Run: headless pygame with SDL's dummy video driver; simulated clock (each Clock.tick advances the game by its frame time, no real sleeping); random seed 0; keys injected as events and as key.get_pressed() state; no mouse input.
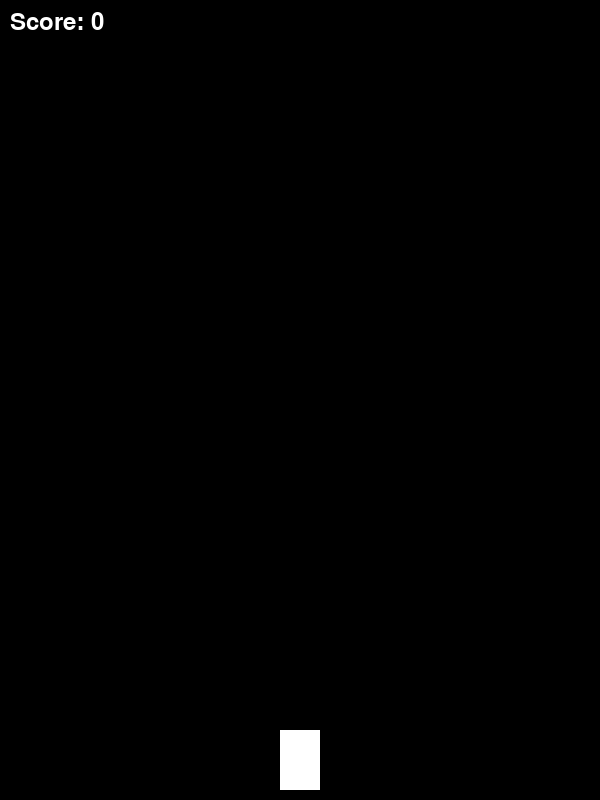
Frame 1 of 4 · flips 1–60 · no input
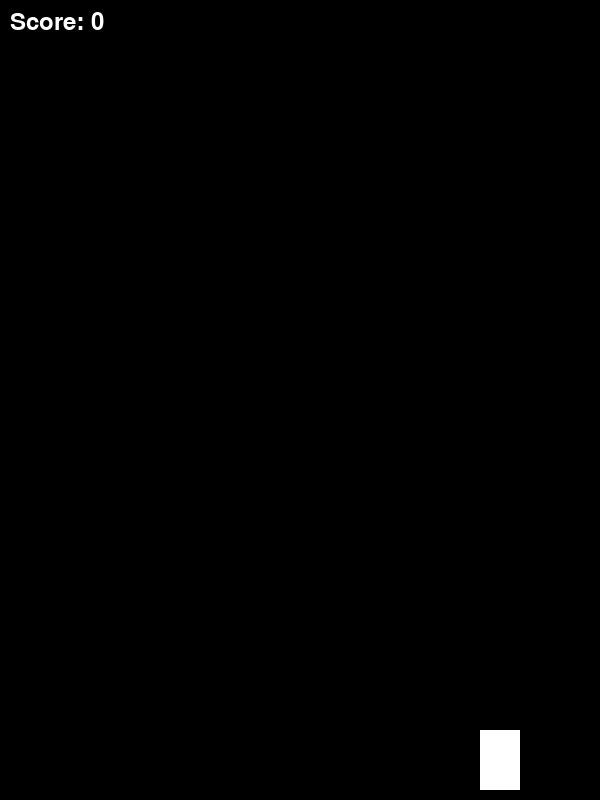
Frame 2 of 4 · flips 61–180 · tapped SPACE, RETURN · held RIGHT (→), D
Frame 3 of 4 · flips 181–300 · held DOWN (↓), S · screen unchanged from frame 2, image omitted
Frame 4 of 4 · flips 301–420 · held LEFT (←), A, UP (↑), W · screen same as frame 1, image omitted

The pygame program that drew these frames:

import pygame
import random
import sys

# Initialize Pygame
pygame.init()

# Constants
SCREEN_WIDTH = 600
SCREEN_HEIGHT = 800
FPS = 60
LANE_COUNT = 3
LANE_WIDTH = SCREEN_WIDTH // LANE_COUNT

# Colors
WHITE = (255, 255, 255)
BLACK = (0, 0, 0)
RED = (200, 0, 0)
GREEN = (0, 200, 0)
YELLOW = (200, 200, 0)

# Set up screen
screen = pygame.display.set_mode((SCREEN_WIDTH, SCREEN_HEIGHT))
pygame.display.set_caption("Rocket Shooter")
clock = pygame.time.Clock()

# Game objects

class Rocket(pygame.sprite.Sprite):
    def __init__(self):
        super().__init__()
        self.width = 40
        self.height = 60
        self.color = WHITE
        self.lane = LANE_COUNT // 2
        self.image = pygame.Surface((self.width, self.height))
        self.image.fill(self.color)
        self.rect = self.image.get_rect()
        self.update_position()

    def update_position(self):
        center_x = LANE_WIDTH // 2 + self.lane * LANE_WIDTH
        self.rect.centerx = center_x
        self.rect.bottom = SCREEN_HEIGHT - 10

    def move_left(self):
        if self.lane > 0:
            self.lane -= 1
            self.update_position()

    def move_right(self):
        if self.lane < LANE_COUNT - 1:
            self.lane += 1
            self.update_position()

class Alien(pygame.sprite.Sprite):
    def __init__(self, lane):
        super().__init__()
        self.width = 40
        self.height = 40
        self.color = RED
        self.image = pygame.Surface((self.width, self.height))
        self.image.fill(self.color)
        self.rect = self.image.get_rect()
        center_x = LANE_WIDTH // 2 + lane * LANE_WIDTH
        self.rect.centerx = center_x
        self.rect.top = -self.height
        self.speed = random.randint(3, 6)

    def update(self):
        self.rect.y += self.speed
        if self.rect.top > SCREEN_HEIGHT:
            self.kill()

class Coin(pygame.sprite.Sprite):
    def __init__(self, lane):
        super().__init__()
        self.radius = 15
        self.color = YELLOW
        self.image = pygame.Surface((self.radius * 2, self.radius * 2), pygame.SRCALPHA)
        pygame.draw.circle(self.image, self.color, (self.radius, self.radius), self.radius)
        self.rect = self.image.get_rect()
        center_x = LANE_WIDTH // 2 + lane * LANE_WIDTH
        self.rect.centerx = center_x
        self.rect.top = -self.radius * 2
        self.speed = random.randint(3, 5)

    def update(self):
        self.rect.y += self.speed
        if self.rect.top > SCREEN_HEIGHT:
            self.kill()

class Laser(pygame.sprite.Sprite):
    def __init__(self, x, y):
        super().__init__()
        self.width = 5
        self.height = 15
        self.color = GREEN
        self.image = pygame.Surface((self.width, self.height))
        self.image.fill(self.color)
        self.rect = self.image.get_rect()
        self.rect.centerx = x
        self.rect.bottom = y
        self.speed = 10

    def update(self):
        self.rect.y -= self.speed
        if self.rect.bottom < 0:
            self.kill()

# Sprite groups
rocket = Rocket()
rockets = pygame.sprite.GroupSingle(rocket)
aliens = pygame.sprite.Group()
coins = pygame.sprite.Group()
lasers = pygame.sprite.Group()

# Score
score = 0

# Timers
ADD_ALIEN = pygame.USEREVENT + 1
ADD_COIN = pygame.USEREVENT + 2
pygame.time.set_timer(ADD_ALIEN, 800)  # every 0.8 seconds
pygame.time.set_timer(ADD_COIN, 1000)  # every 1 second

# Main loop
running = True
while running:
    clock.tick(FPS)

    for event in pygame.event.get():
        if event.type == pygame.QUIT:
            running = False

        if event.type == pygame.KEYDOWN:
            if event.key == pygame.K_LEFT:
                rocket.move_left()
            elif event.key == pygame.K_RIGHT:
                rocket.move_right()
            elif event.key == pygame.K_SPACE:
                laser = Laser(rocket.rect.centerx, rocket.rect.top)
                lasers.add(laser)

        if event.type == ADD_ALIEN:
            lane = random.randrange(LANE_COUNT)
            aliens.add(Alien(lane))

        if event.type == ADD_COIN:
            lane = random.randrange(LANE_COUNT)
            coins.add(Coin(lane))

    # Update sprites
    aliens.update()
    coins.update()
    lasers.update()

    # Collisions
    # Rocket collects coins
    collected = pygame.sprite.spritecollide(rocket, coins, dokill=True)
    score += len(collected)

    # Lasers hit aliens
    for laser in lasers:
        hit_aliens = pygame.sprite.spritecollide(laser, aliens, dokill=True)
        if hit_aliens:
            score += len(hit_aliens) * 5
            laser.kill()

    # Alien hits rocket -> end game
    if pygame.sprite.spritecollideany(rocket, aliens):
        running = False

    # Drawing
    screen.fill(BLACK)
    aliens.draw(screen)
    coins.draw(screen)
    lasers.draw(screen)
    rockets.draw(screen)

    # display score
    font = pygame.font.Font(None, 36)
    score_surf = font.render(f"Score: {score}", True, WHITE)
    screen.blit(score_surf, (10, 10))

    pygame.display.flip()

# game over message
screen.fill(BLACK)
font = pygame.font.Font(None, 72)
text = font.render("Game Over", True, RED)
text_rect = text.get_rect(center=(SCREEN_WIDTH // 2, SCREEN_HEIGHT // 2))
screen.blit(text, text_rect)
pygame.display.flip()
pygame.time.wait(2000)

pygame.quit()
sys.exit()
